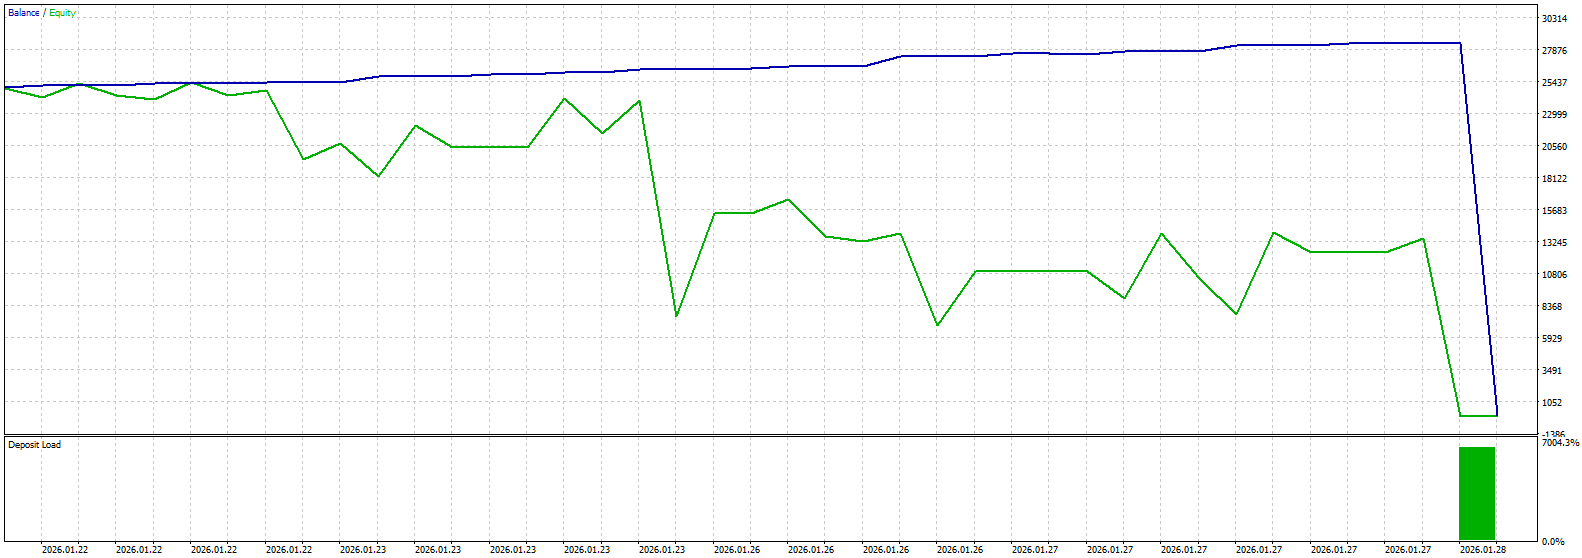

The data file committed next to this chart (first rows):
Open Time; Status; Magic; Symbol; Type; Timeframe; Pattern (Size); Higher Trend; Higher RSI; Spread vs Base; Top News; Vol Steps (Lot); Vol Steps ($); Min Requied Capital ($); Entry Prices; RiskFree Prices; Target Prices; Action Prices; Liquidity Price; Max Step; Max Virtual Step; Profit; Close Time
2026.01.22 03:19; Close; 10001; AUDCAD_l; Short; m1; Minor(37); Uptrend; Overbought (81.9); Normal (16 vs 46 points); No News; 2.00|4.00|6.00|8.00|10.00; 135.87|271.73|407.60|543.46|679.33; 61.75; 0.93930|0.93976|0.94068|0.94206|0.94390; 0.93914|0.93945|0.93998|0.94075|0.94175; 0.93822|0.93899|0.93952|0.94029|0.94129; 0.93822|0.93899|0.93952|0.94029|0.94129; 0.9467; 5; 8; -27011; 2026.01.28 02:33
2026.01.22 08:18; Close; 10002; AUDCAD_l; Long; m1; Mid Major(59); Uptrend; Neutral (59.0); Normal (15 vs 23 points); No News; 2.00|4.00|6.00|8.00|10.00; 136.01|272.03|408.04|544.06|680.07; 35.99; 0.93973|0.93950|0.93904|0.93835|0.93743; 0.93988|0.93973|0.93946|0.93908|0.93858; 0.94034|0.93996|0.93969|0.93931|0.93881; 0.94080|0.94019|0.93992|0.93954|0.93904; 0.9361; 1; 1; 133.1; 2026.01.22 09:05
2026.01.22 10:40; Close; 10003; AUDCAD_l; Long; m1; Minor(42); Uptrend; Neutral (51.6); Normal (11 vs 26 points); No News; 2.00|4.00|6.00|8.00|10.00; 135.98|271.96|407.94|543.92|679.90; 39.34; 0.93987|0.93961|0.93909|0.93831|0.93727; 0.93998|0.93981|0.93950|0.93907|0.93851; 0.94050|0.94007|0.93976|0.93933|0.93877; 0.94102|0.94033|0.94002|0.93959|0.93903; 0.9357; 1; 1; 152.1; 2026.01.22 16:01
2026.01.23 05:15; Close; 10004; AUDCAD_l; Long; m1; Super Minor(28); Uptrend; Neutral (46.7); Normal (10 vs 22 points); No News; 2.00|4.00|6.00|8.00|10.00; 136.78|273.55|410.33|547.10|683.88; 34.99; 0.94293|0.94271|0.94227|0.94161|0.94073; 0.94303|0.94288|0.94263|0.94226|0.94178; 0.94347|0.94310|0.94285|0.94248|0.94200; 0.94391|0.94332|0.94307|0.94270|0.94222; 0.9394; 1; 1; 127.6; 2026.01.23 06:00
2026.01.23 09:36; Close; 10005; AUDCAD_l; Long; m1; Super Minor(27); Uptrend; Neutral (53.8); Normal (13 vs 28 points); No News; 2.00|4.00|6.00|8.00|10.00; 136.91|273.83|410.74|547.66|684.57; 41.73; 0.94411|0.94383|0.94327|0.94243|0.94131; 0.94424|0.94405|0.94373|0.94326|0.94265; 0.94480|0.94433|0.94401|0.94354|0.94293; 0.94536|0.94461|0.94429|0.94382|0.94321; 0.9396; 3; 3; 584.7; 2026.01.23 11:09
2026.01.23 12:10; Close; 10006; AUDCAD_l; Long; m1; Major(121); Uptrend; Neutral (34.4); Normal (13 vs 26 points); No News; 2.00|4.00|6.00|8.00|10.00; 136.71|273.42|410.13|546.84|683.55; 39.46; 0.94271|0.94245|0.94193|0.94115|0.94011; 0.94284|0.94267|0.94236|0.94193|0.94137; 0.94336|0.94293|0.94262|0.94219|0.94163; 0.94388|0.94319|0.94288|0.94245|0.94189; 0.9385; 1; 1; 150.9; 2026.01.23 13:24
2026.01.26 05:33; Close; 10007; AUDCAD_l; Long; m1; Minor(39); Uptrend; Neutral (48.2); Normal (14 vs 30 points); No News; 2.00|4.00|6.00|8.00|10.00; 138.31|276.63|414.94|553.26|691.57; 44.36; 0.94622|0.94592|0.94532|0.94442|0.94322; 0.94636|0.94616|0.94581|0.94531|0.94466; 0.94696|0.94646|0.94611|0.94561|0.94496; 0.94756|0.94676|0.94641|0.94591|0.94526; 0.9414; 2; 2; 306.8; 2026.01.26 10:29
2026.01.26 11:58; Close; 10008; AUDCAD_l; Long; m1; Minor(41); Uptrend; Neutral (51.2); Normal (11 vs 30 points); No News; 2.00|4.00|6.00|8.00|10.00; 138.41|276.81|415.22|553.62|692.03; 44.37; 0.94649|0.94619|0.94559|0.94469|0.94349; 0.94660|0.94640|0.94605|0.94555|0.94490; 0.94720|0.94670|0.94635|0.94585|0.94520; 0.94780|0.94700|0.94665|0.94615|0.94550; 0.9417; 1; 1; 176.6; 2026.01.26 15:52
2026.01.26 21:11; Close; 10009; AUDCAD_l; Long; m1; Super Minor(24); Uptrend; Neutral (54.6); Normal (16 vs 24 points); No News; 2.00|4.00|6.00|8.00|10.00; 138.54|277.08|415.63|554.17|692.71; 37.52; 0.94943|0.94919|0.94871|0.94799|0.94703; 0.94959|0.94943|0.94915|0.94875|0.94823; 0.95007|0.94967|0.94939|0.94899|0.94847; 0.95055|0.94991|0.94963|0.94923|0.94871; 0.9456; 4; 4; 930.5; 2026.01.27 04:15
2026.01.27 10:45; Close; 10010; AUDCAD_l; Long; m1; Super Minor(14); Uptrend; Neutral (33.8); Normal (12 vs 37 points); No News; 2.00|4.00|6.00|8.00|10.00; 138.09|276.18|414.26|552.35|690.44; 52.11; 0.94805|0.94768|0.94694|0.94583|0.94435; 0.94817|0.94792|0.94749|0.94688|0.94607; 0.94891|0.94829|0.94786|0.94725|0.94644; 0.94965|0.94866|0.94823|0.94762|0.94681; 0.9421; 1; 1; 214.4; 2026.01.27 12:30
2026.01.27 16:32; Close; 10011; AUDCAD_l; Long; m1; Minor(40); Uptrend; Neutral (40.9); Normal (15 vs 29 points); No News; 2.00|4.00|6.00|8.00|10.00; 139.04|278.08|417.13|556.17|695.21; 43.37; 0.94877|0.94848|0.94790|0.94703|0.94587; 0.94892|0.94873|0.94839|0.94791|0.94728; 0.94950|0.94902|0.94868|0.94820|0.94757; 0.95008|0.94931|0.94897|0.94849|0.94786; 0.9441; 3; 3; 626.7; 2026.01.27 18:43
